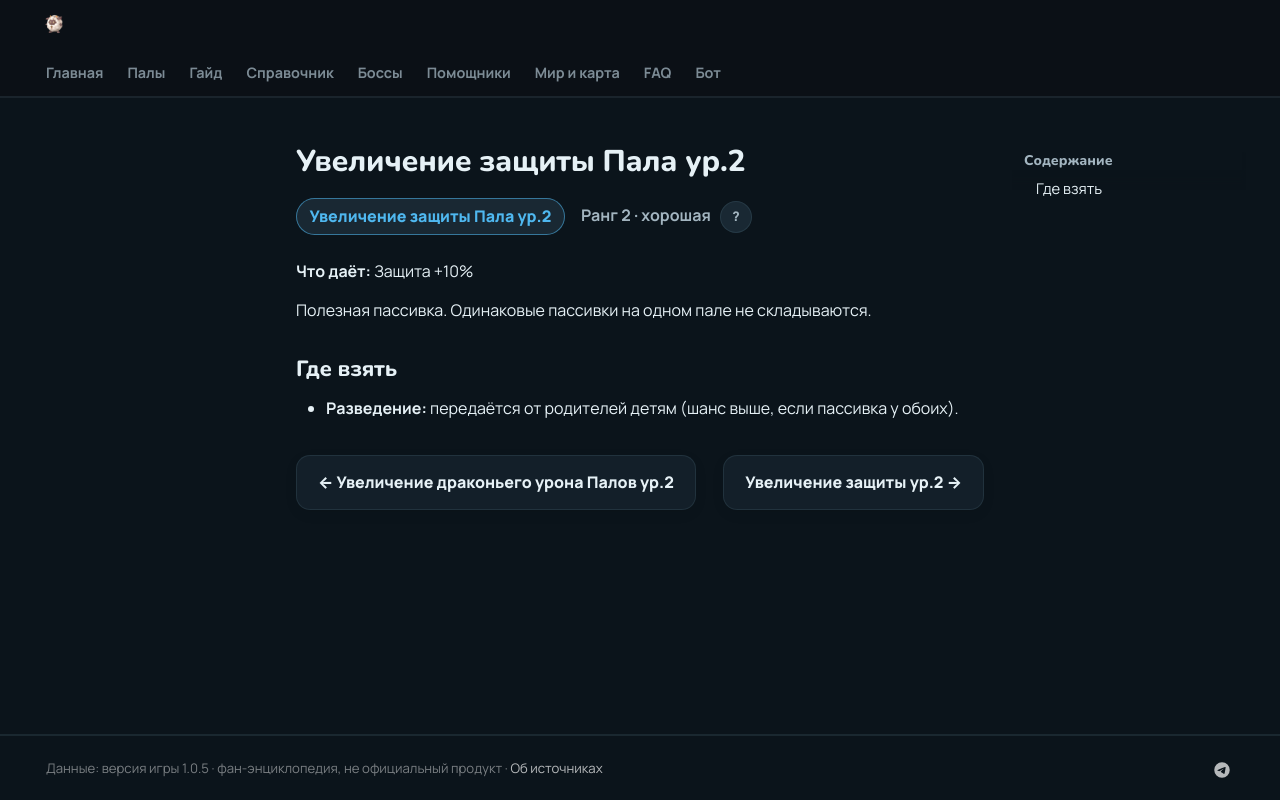

repository: 39den/palwiki · page: passivki/pal_defense_up_lv_2/index.html · generator: mkdocs

# Увеличение защиты Пала ур.2

<div class="psv-hero" markdown="0"><span class="psv r-2 big">Увеличение защиты Пала ур.2</span> <span class="rk">Ранг 2 · хорошая <button class="hlp" data-tip="Ранг — насколько сильна пассивка: от −3 (вредная) до 4 (легендарная). Чем выше, тем реже встречается.">?</button></span></div>

**Что даёт:** Защита +10%

Полезная пассивка. Одинаковые пассивки на одном пале не складываются.

## Где взять

- 🧬 **Разведение:** передаётся от родителей детям (шанс выше, если пассивка у обоих).


<div class="pn" markdown="0"><a class="card-link" href="../../passivki/pal_dragon_damage_enhancement_lv_2/">← Увеличение драконьего урона Палов ур.2</a><a class="card-link" href="../../passivki/defense_up_lv_2/">Увеличение защиты ур.2 →</a></div>
